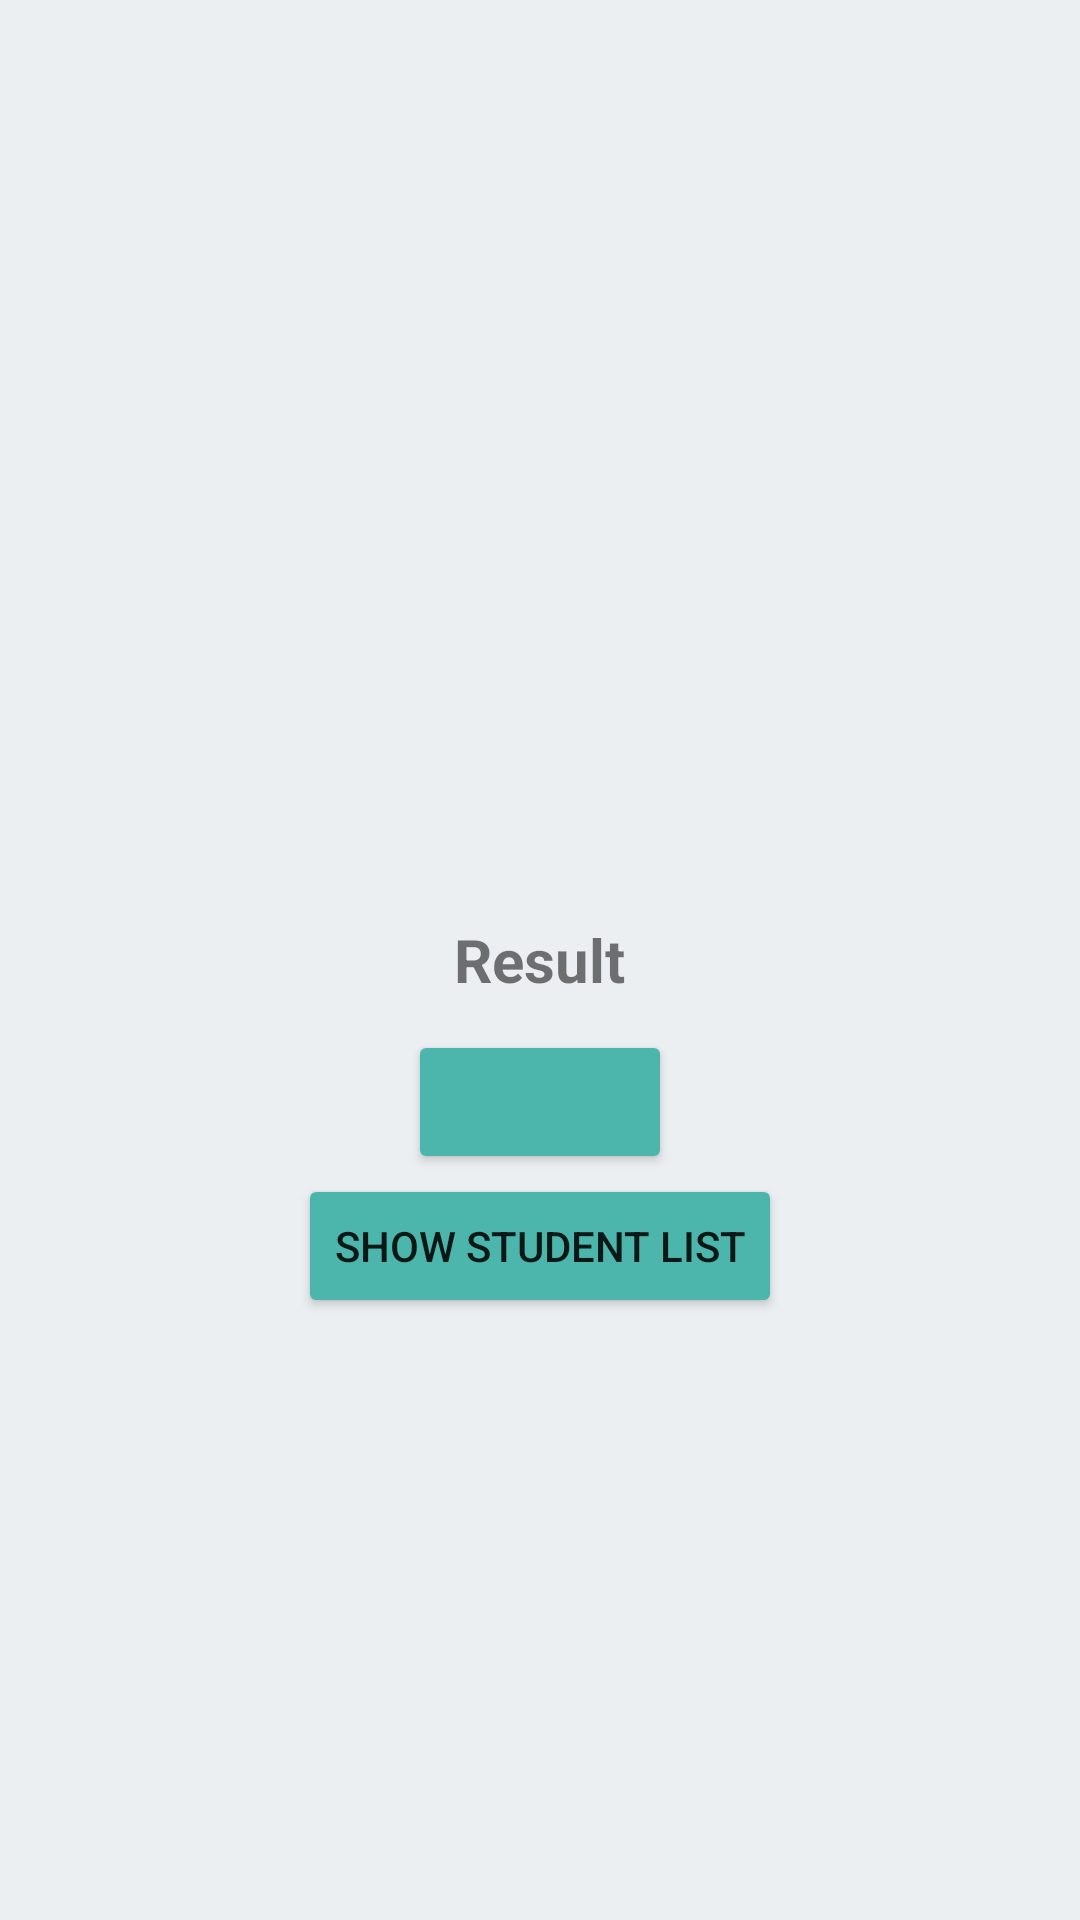

Android layout source for this screen:
<!-- AndroidManifest.xml: application theme BeHereTheme -->
<!-- res/layout/activity_professor_result.xml -->
<?xml version="1.0" encoding="utf-8"?>
<RelativeLayout xmlns:android="http://schemas.android.com/apk/res/android"
                xmlns:app="http://schemas.android.com/apk/res-auto"
                xmlns:tools="http://schemas.android.com/tools"
                android:layout_width="match_parent"
                android:layout_height="match_parent"
                tools:context="br.ufrn.imd.behere.activities.ProfessorResultActivity">

    <ImageView
        android:id="@+id/img_professor_result"
        android:layout_width="150dp"
        android:layout_height="150dp"
        android:layout_above="@+id/txt_professor_result"
        android:layout_centerHorizontal="true"
        android:layout_marginBottom="20dp"
        android:visibility="invisible"
        app:srcCompat="@drawable/positive_result"/>

    <TextView
        android:id="@+id/txt_professor_result"
        style="?android:textAppearanceSmall"
        android:layout_width="wrap_content"
        android:layout_height="wrap_content"
        android:layout_centerInParent="true"
        android:layout_marginBottom="10dp"
        android:text="Result"
        android:textSize="20dp"
        android:textStyle="bold"/>


    <ImageView
        android:id="@+id/iv_qrcode"
        android:layout_width="250dp"
        android:layout_height="250dp"
        android:layout_above="@+id/txt_professor_result"
        android:layout_centerHorizontal="true"
        android:layout_marginBottom="20dp"
        android:layout_marginTop="20dp"
        android:contentDescription="@string/generated_qr_code_text"
        android:visibility="invisible"/>

    <Button
        android:id="@+id/btn_professor_result"
        android:layout_width="wrap_content"
        android:layout_height="wrap_content"
        android:layout_below="@+id/txt_professor_result"
        android:layout_centerHorizontal="true"
        android:onClick="performProfessorResult"
        android:text=""/>

    <Button
        android:id="@+id/btn_show_student_list"
        android:layout_width="wrap_content"
        android:layout_height="wrap_content"
        android:layout_below="@+id/btn_professor_result"
        android:layout_centerHorizontal="true"
        android:onClick="performStudentList"
        android:text="Show Student List"/>
</RelativeLayout>
<!-- resources referenced by this layout -->
<resources>
  <!-- drawable positive_result (drawable) -->
  <vector xmlns:android="http://schemas.android.com/apk/res/android"
          android:width="24dp"
          android:height="24dp"
          android:viewportHeight="24"
          android:viewportWidth="24">
      <path
          android:fillColor="#43a047"
          android:pathData="M10,17L5,12L6.41,10.58L10,14.17L17.59,6.58L19,8M12,2A10,10 0 0,0 2,12A10,10 0 0,0 12,22A10,10 0 0,0 22,12A10,10 0 0,0 12,2Z"/>
  </vector>
  <string name="generated_qr_code_text">Generated QR COde</string>
  <style name="BeHereTheme" parent="Theme.AppCompat.Light.DarkActionBar">
          
          <item name="colorPrimary">@color/gray</item>
          <item name="colorPrimaryDark">@color/dark_gray</item>
          <item name="colorAccent">@color/teal</item>
          <item name="android:colorBackground">@color/white</item>
          <item name="colorButtonNormal">@color/teal</item>
      </style>
  <color name="gray">#5b6266</color>
  <color name="dark_gray">#263238</color>
  <color name="teal">#4DB6AC</color>
  <color name="white">#ECEFF1</color>
</resources>
